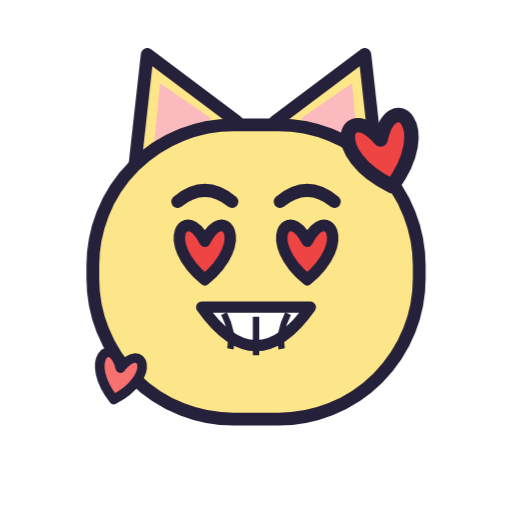
t = 0.00 s
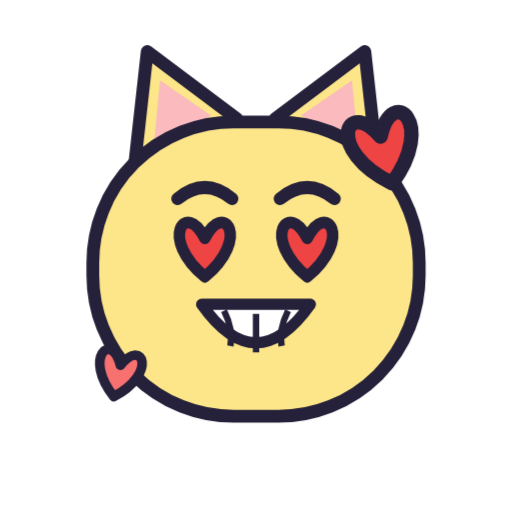
t = 0.18 s
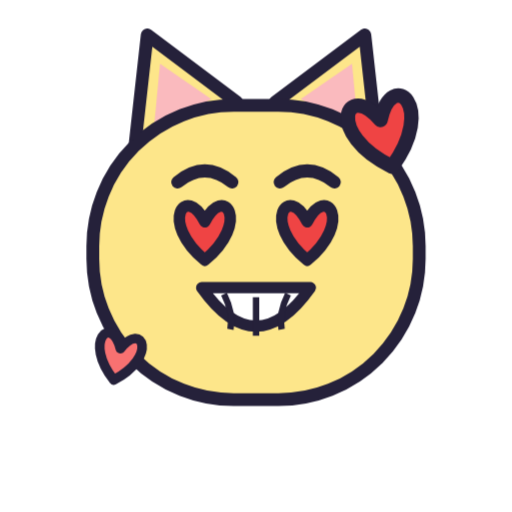
t = 0.53 s
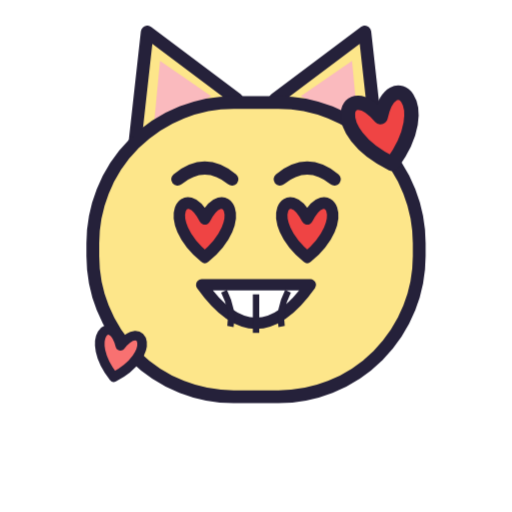
t = 0.70 s
t = 0.88 s: frame unchanged from t = 0.53 s, image omitted
t = 1.23 s: frame unchanged from t = 0.18 s, image omitted

The animated SVG that drew these frames (rendered in a browser with its animation timeline set to each time). Animation: 1 CSS @keyframes rule; one cycle of 1.40 s, repeats indefinitely.

<svg xmlns="http://www.w3.org/2000/svg" viewBox="0 0 320 320" width="320" height="320" role="img" aria-label="В захваті"><style>@keyframes miston{0%,100%{transform:translateY(0)}50%{transform:translateY(-14px)}}.m{animation:miston 1.4s ease-in-out infinite;transform-origin:160px 170px}@media (prefers-reduced-motion:reduce){.m{animation:none}}</style><g class="m"><g>
      <path d="M 84 106 L 92 34 L 148 76 Z" fill="#FDE68A" stroke="#25213A" stroke-width="8" stroke-linejoin="round"/>
      <path d="M 236 106 L 228 34 L 172 76 Z" fill="#FDE68A" stroke="#25213A" stroke-width="8" stroke-linejoin="round"/>
      <path d="M 96 94 L 100 52 L 132 74 Z" fill="#F9A8D4" opacity="0.7"/>
      <path d="M 224 94 L 220 52 L 188 74 Z" fill="#F9A8D4" opacity="0.7"/>
      <rect x="58" y="78" width="204" height="184" rx="88" fill="#FDE68A" stroke="#25213A" stroke-width="8"/>
      <path d="M 111 126 q 17 -14 34 0" fill="none" stroke="#25213A" stroke-width="8" stroke-linecap="round"/><path d="M 175 126 q 17 -14 34 0" fill="none" stroke="#25213A" stroke-width="8" stroke-linecap="round"/>
      <g transform="translate(128 158) scale(2.4)"><path d="M 0 7 C -12 -3 -5 -13 0 -3 C 5 -13 12 -3 0 7 Z" fill="#EF4444" stroke="#25213A" stroke-width="3" stroke-linejoin="round"/></g><g transform="translate(192 158) scale(2.4)"><path d="M 0 7 C -12 -3 -5 -13 0 -3 C 5 -13 12 -3 0 7 Z" fill="#EF4444" stroke="#25213A" stroke-width="3" stroke-linejoin="round"/></g>
      
      <path d="M 126 192 q 34 48 68 0 z" fill="#FFFFFF" stroke="#25213A" stroke-width="7" stroke-linejoin="round"/><path d="M 140 196 q 6 12 4 22 M 160 198 v 24 M 180 196 q -6 12 -4 22" fill="none" stroke="#25213A" stroke-width="4"/>
    </g><g transform="translate(240 96) rotate(-14) scale(3)"><path d="M 0 7 C -12 -3 -5 -13 0 -3 C 5 -13 12 -3 0 7 Z" fill="#EF4444" stroke="#25213A" stroke-width="3" stroke-linejoin="round"/></g><g transform="translate(74 236) rotate(12) scale(2)"><path d="M 0 7 C -12 -3 -5 -13 0 -3 C 5 -13 12 -3 0 7 Z" fill="#F87171" stroke="#25213A" stroke-width="3" stroke-linejoin="round"/></g></g></svg>
